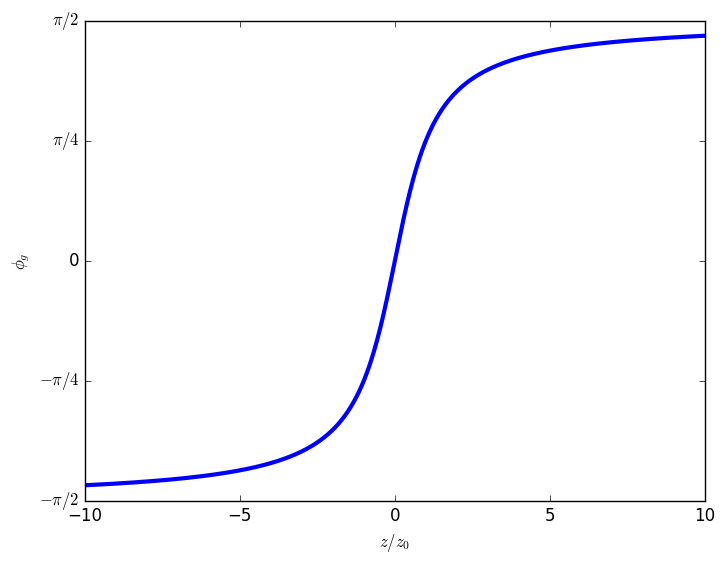

Python code for this plot:
import matplotlib.pyplot as plt
import numpy as np
plt.style.use("classic")

xv = np.linspace(-10,10,1000)
yv = np.arctan(xv)
plt.plot(xv, yv, lw=3)
plt.xlabel("$z/z_0$")
plt.ylabel("$\phi_g$")
tics=[-np.pi/2,-np.pi/4, 0 ,np.pi/4, np.pi/2]
plt.yticks(tics, ["$-\pi/2$","$-\pi/4$",0,"$\pi/4$","$\pi/2$"] )
#plt.grid(True)


plt.show()
#import tikzplotlib
#tikzplotlib.clean_figure()
#tikzplotlib.save("gouy.tex")


